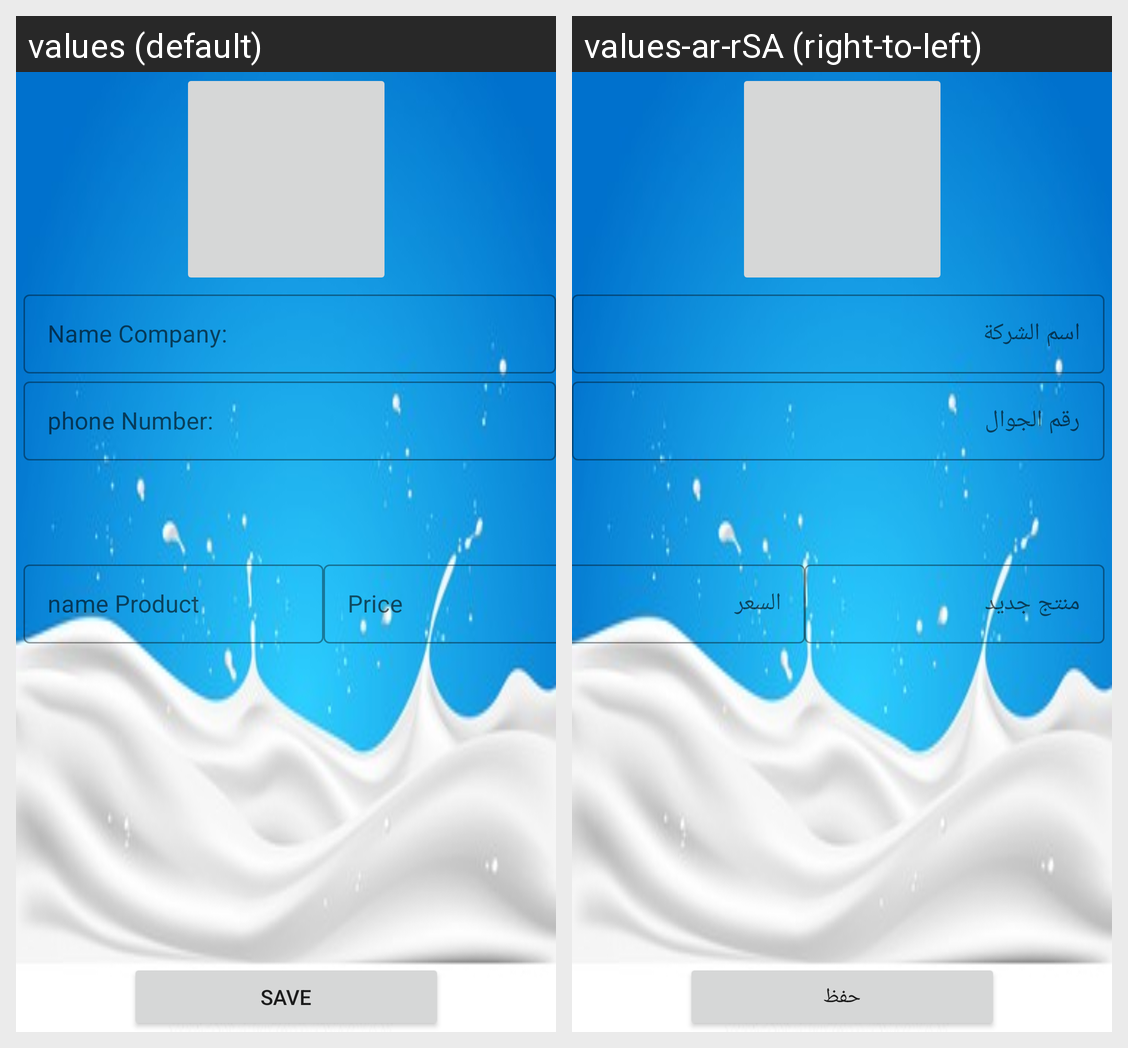

Here is an Android app screen in its default locale and in the app's own translations. Write out the translated-string differences for the strings that appear on this screen.
Android screen res/layout/fragment_edit_product.xml rendered under 2 locales, left to right: values (default), values-ar-rSA (right-to-left). Device: Nexus 5 (rendered at 1080×1920; each locale shown at half size, 540×960, under a caption strip naming it); theme Theme.DairyProductsCompanyApp.
Strings drawn on this screen, with the default value and each locale's value (text and hints the layout hard-codes, and strings that could not be matched under every locale, appear in the picture but are not listed):

name_company
  values: Name Company:
  values-ar-rSA: اسم الشركة

name_product
  values: name Product
  values-ar-rSA: منتج جديد

phone_number
  values: phone Number:
  values-ar-rSA: رقم الجوال

price
  values: Price
  values-ar-rSA: السعر

save
  values: Save
  values-ar-rSA: حفظ
